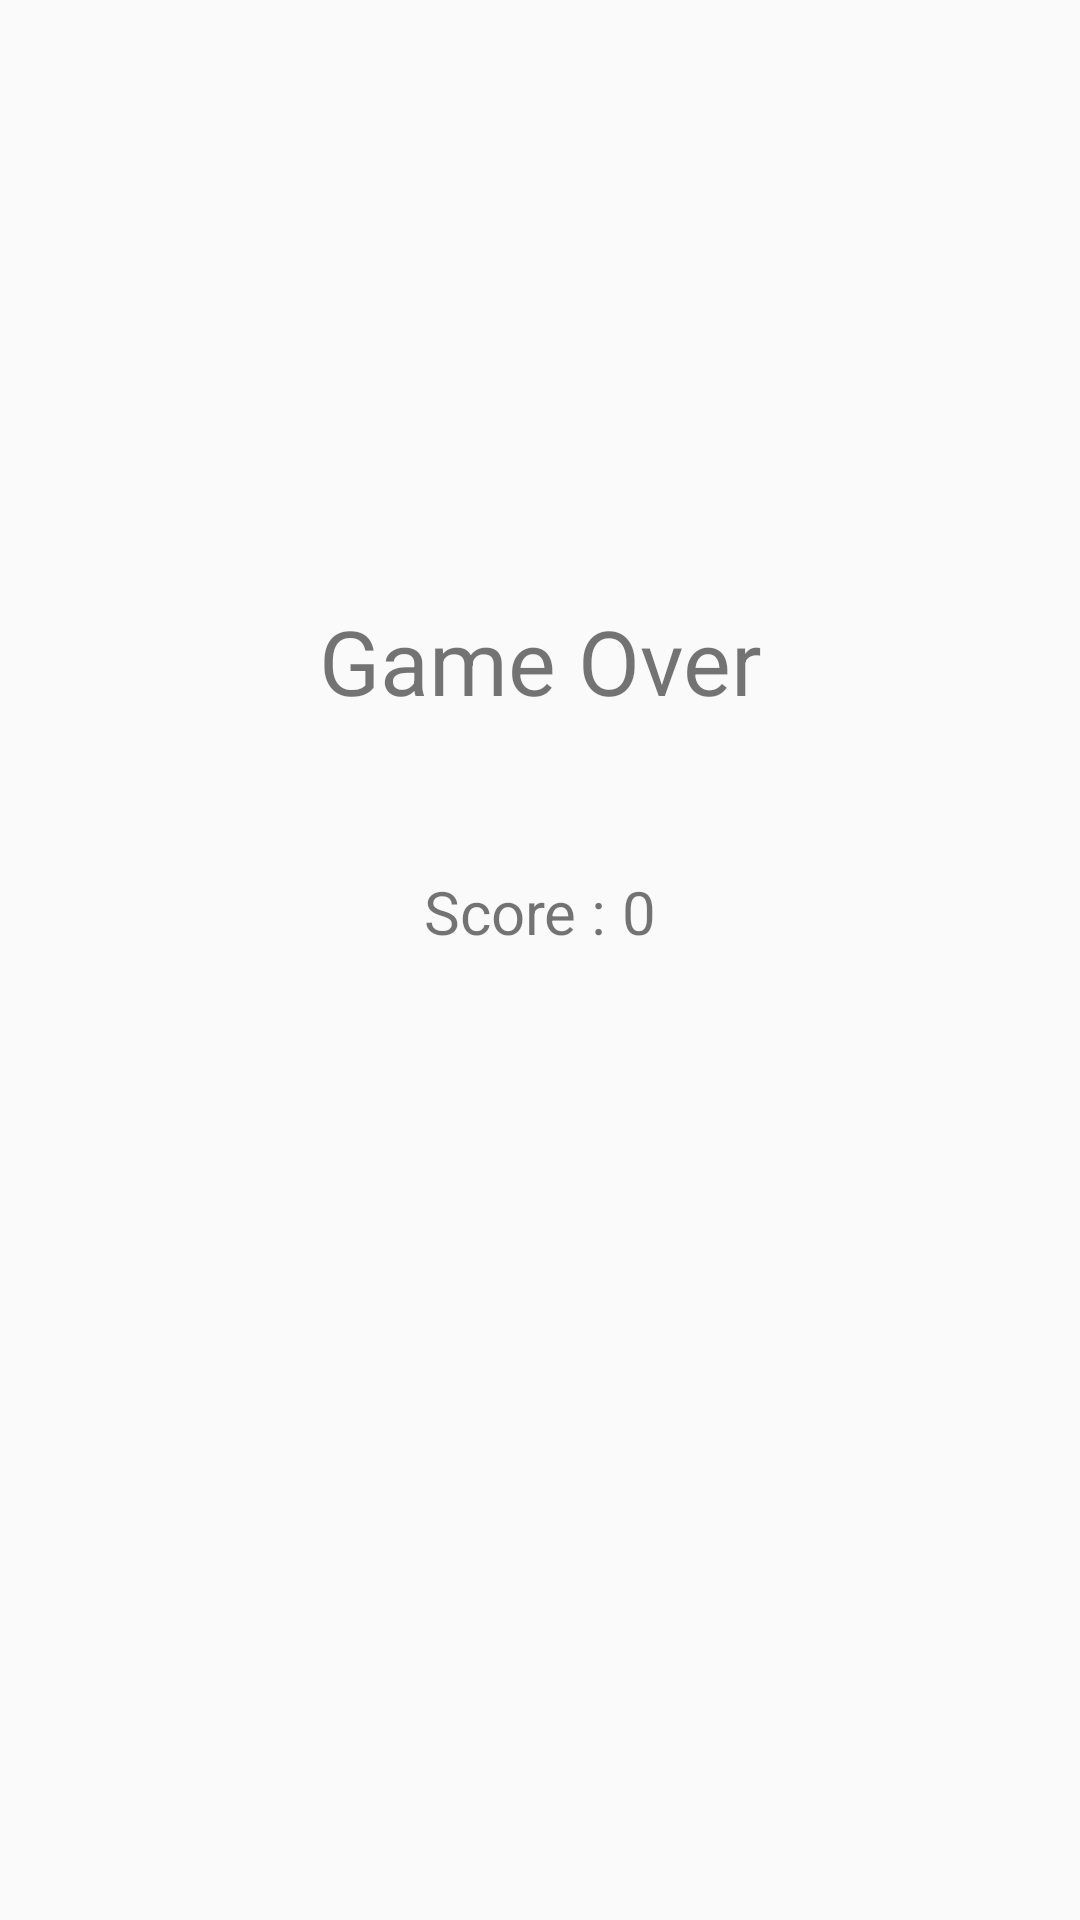

This screen was rendered from an Android layout file. Write that file and the resources it references.
<!-- AndroidManifest.xml: application theme AppTheme -->
<!-- res/layout/activity_clickfollower_gameover.xml -->
<?xml version="1.0" encoding="utf-8"?>
<LinearLayout xmlns:android="http://schemas.android.com/apk/res/android"
    android:orientation="vertical" android:layout_width="match_parent"
    android:layout_height="match_parent">
    <TextView
        android:layout_width="match_parent"
        android:layout_height="wrap_content"
        android:gravity="center"
        android:text="Game Over"
        android:textSize="30sp"
        android:layout_marginTop="200dp"/>
    <RelativeLayout
        android:layout_width="wrap_content"
        android:layout_height="wrap_content"
        android:layout_gravity="center_horizontal"
        android:layout_marginTop="50dp">
        <TextView
            android:id="@+id/clickfollower_gameover_indicate_score"
            android:layout_width="wrap_content"
            android:layout_height="wrap_content"
            android:text="Score : "
            android:textSize="20sp"/>
        <TextView
            android:id="@+id/clickfollower_gameover_score"
            android:layout_width="wrap_content"
            android:layout_height="wrap_content"
            android:layout_toRightOf="@id/clickfollower_gameover_indicate_score"
            android:text="0"
            android:textSize="20sp" />
    </RelativeLayout>
</LinearLayout>
<!-- resources referenced by this layout -->
<resources>
  <style name="AppTheme" parent="Theme.AppCompat.Light.DarkActionBar">
          
          <item name="colorPrimary">@color/colorPrimary</item>
          <item name="colorPrimaryDark">@color/colorPrimaryDark</item>
          <item name="colorAccent">@color/colorAccent</item>
          <item name="windowActionBar">false</item>
          <item name="windowNoTitle">true</item>
      </style>
  <color name="colorPrimary">#3F51B5</color>
  <color name="colorPrimaryDark">#303F9F</color>
  <color name="colorAccent">#FF4081</color>
</resources>
